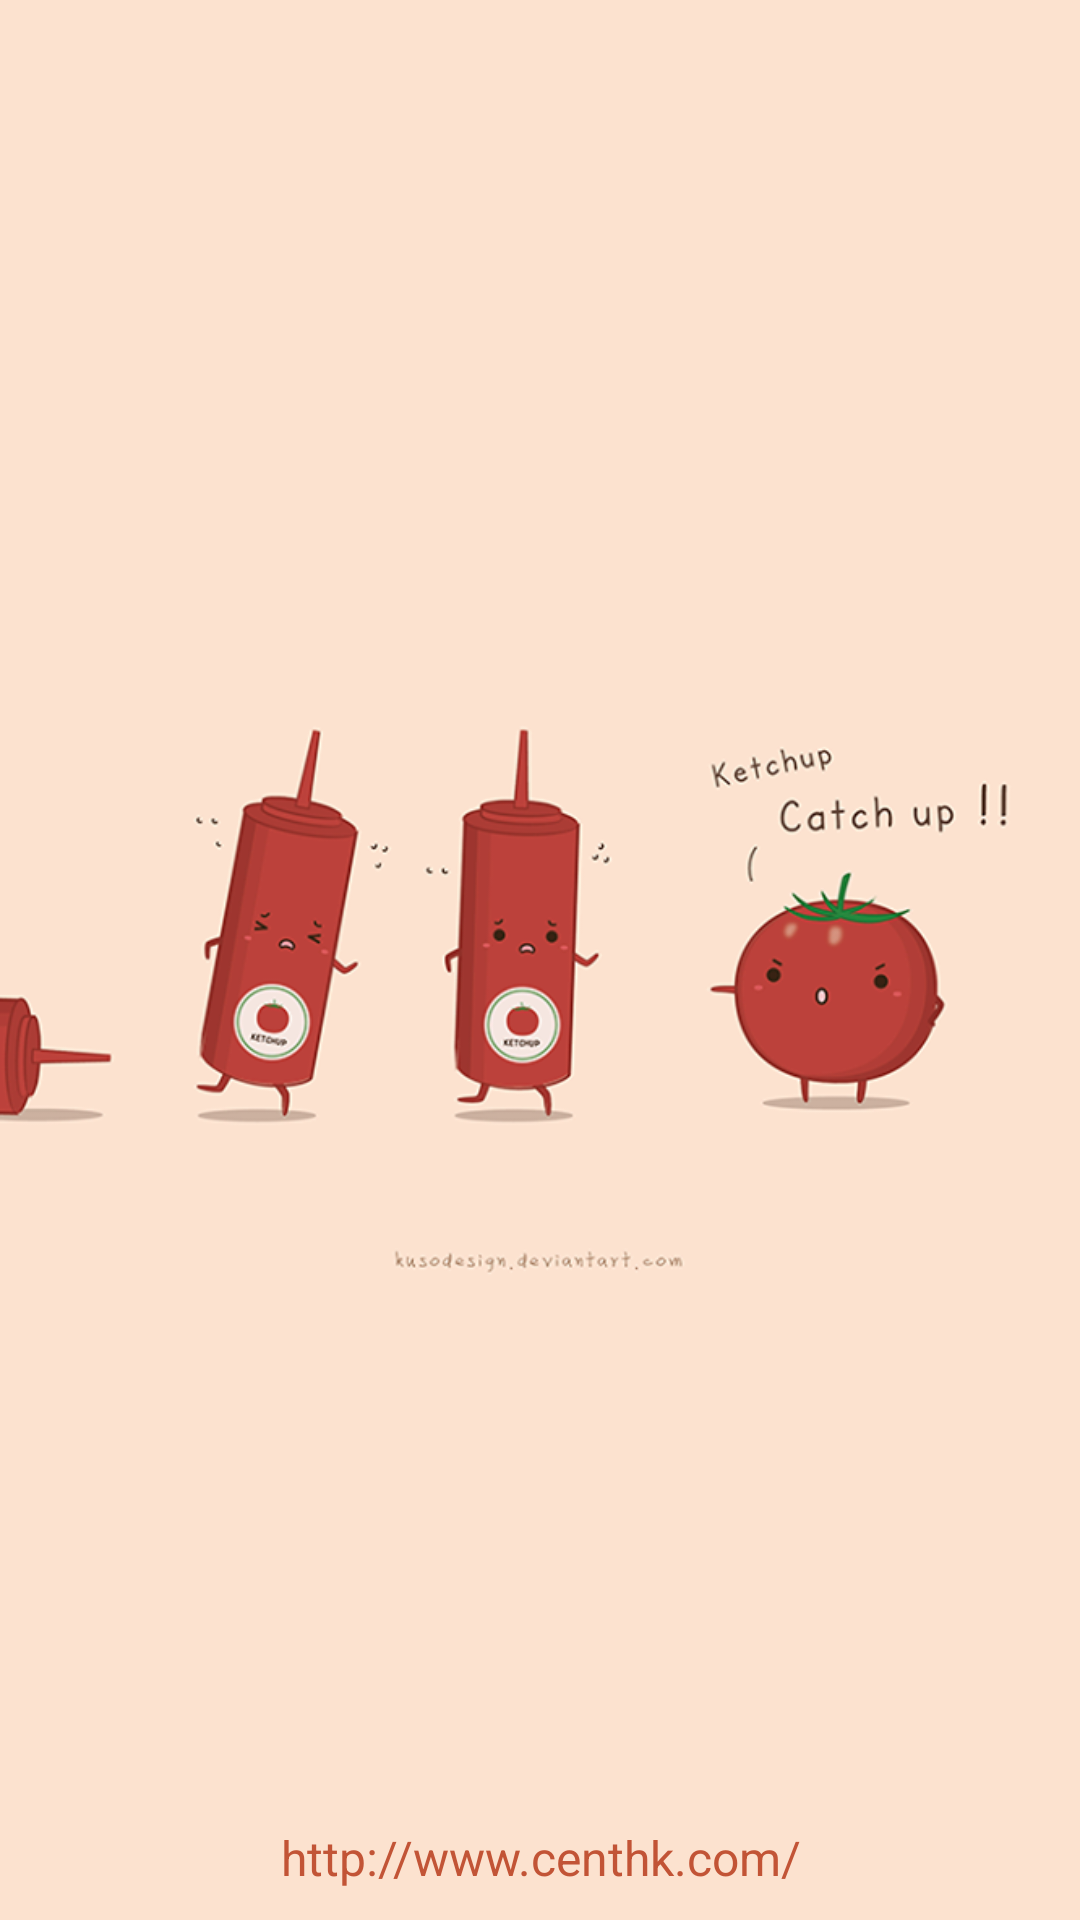

Android layout source for this screen:
<!-- AndroidManifest.xml: application theme AppTheme -->
<!-- res/layout/activity_splash.xml -->
<?xml version="1.0" encoding="utf-8"?>
<RelativeLayout xmlns:android="http://schemas.android.com/apk/res/android"
    android:layout_width="match_parent"
    android:layout_height="match_parent"
    android:background="#fce2cf">



    <ImageView
        android:id="@+id/imgLogo"
        android:layout_width="wrap_content"
        android:layout_height="wrap_content"
        android:src="@drawable/catchup"
        android:layout_alignParentTop="true"
        android:layout_above="@+id/textView"
        android:layout_alignParentRight="true"
        android:layout_alignParentEnd="true"
        android:layout_alignParentLeft="true"
        android:layout_alignParentStart="true"
        android:background="#fce2cf" />

    <TextView
        android:layout_width="fill_parent"
        android:layout_height="wrap_content"
        android:layout_marginBottom="10dp"
        android:textSize="16dp"
        android:textColor="#c25436"
        android:gravity="center_horizontal"
        android:layout_alignParentBottom="true"
        android:text="http://www.centhk.com/"
        android:id="@+id/textView"
        android:textIsSelectable="true" />


</RelativeLayout>
<!-- resources referenced by this layout -->
<resources>
  <!-- drawable catchup: png bitmap (drawable, 83907 bytes) -->
  <style name="AppTheme" parent="android:Theme">
          
          <item name="android:windowNoTitle">true</item>
          <item name="android:background">@color/light_red</item>
          <item name="android:windowBackground">@color/light_red</item>
          <item name="android:colorBackground">@color/light_red</item>
          <item name="android:textColor">@color/dark_red</item>
      </style>
  <color name="light_red">#fce2cf</color>
  <color name="dark_red">#c25436</color>
</resources>
